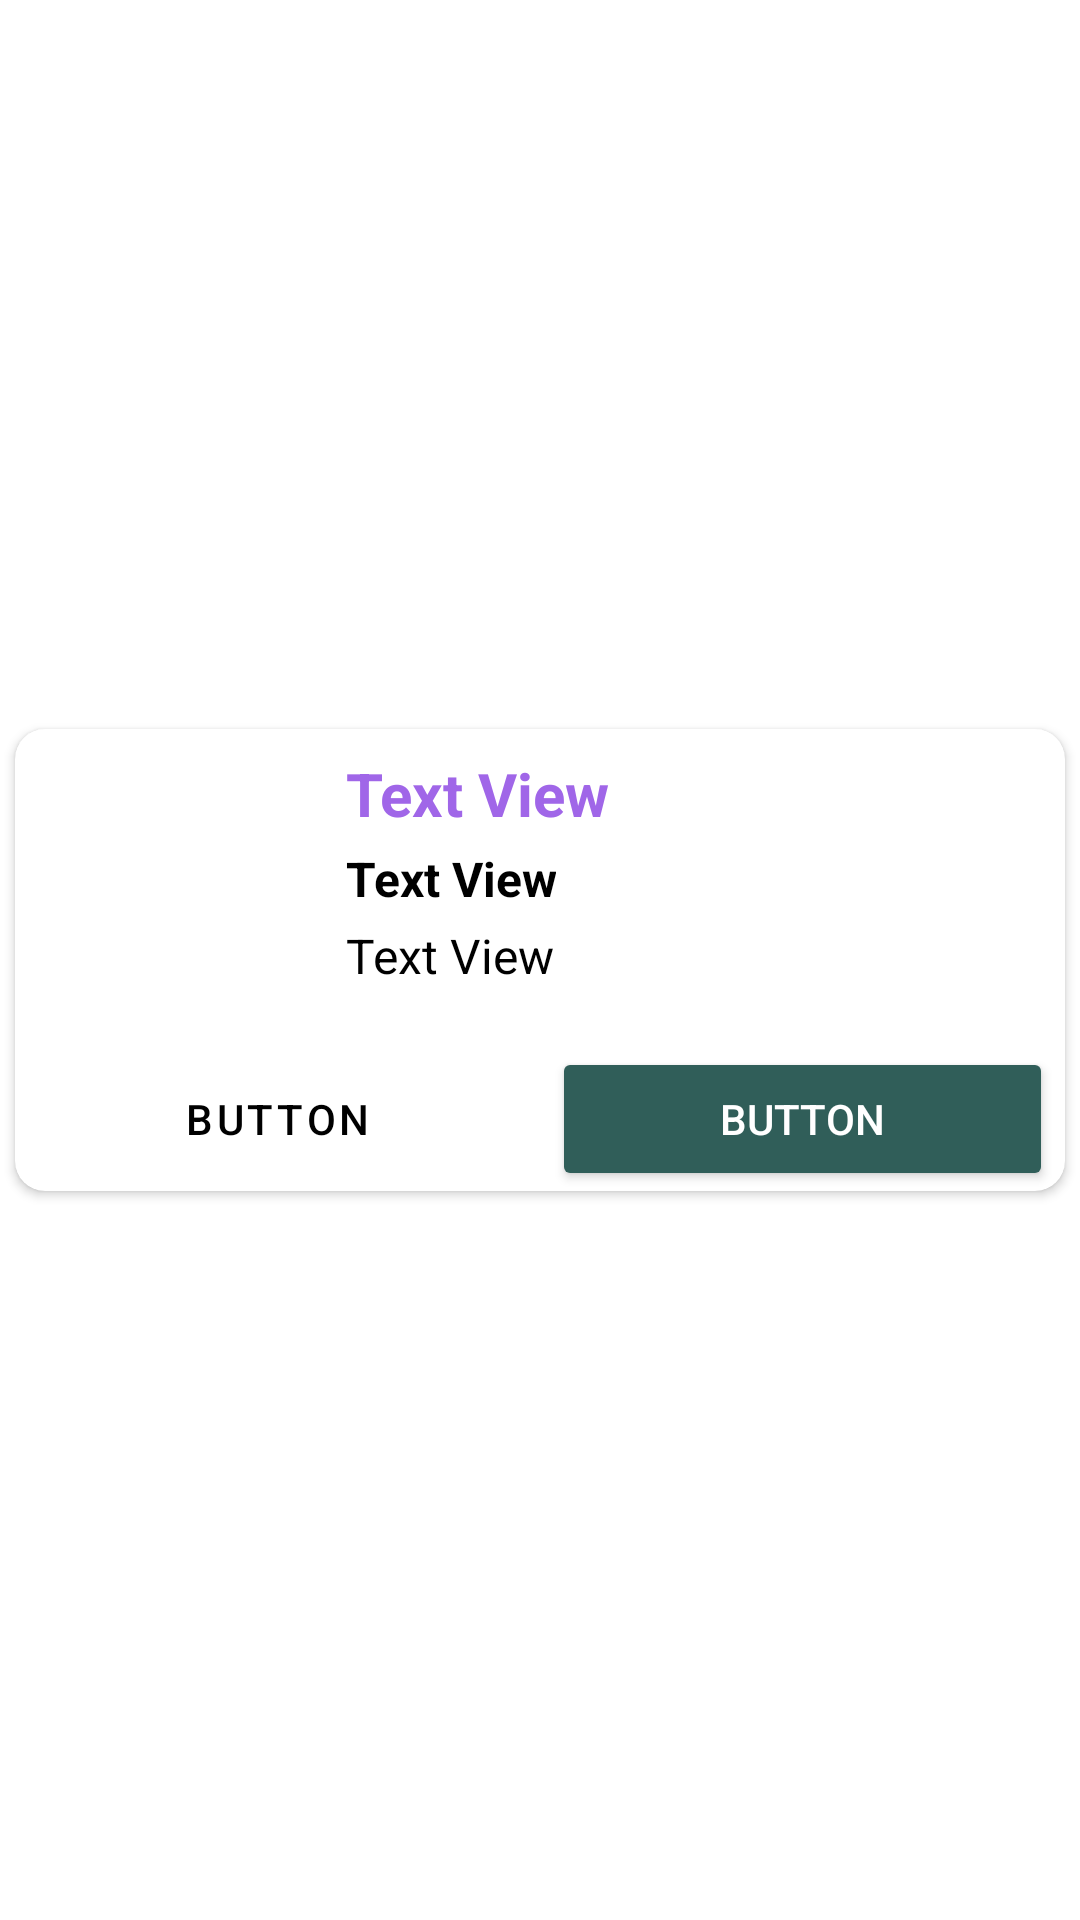

Layout XML and referenced resources for this Android screen:
<!-- AndroidManifest.xml: application theme Theme.GShop -->
<!-- res/layout/layout_product_item.xml -->
<?xml version="1.0" encoding="utf-8"?>
<androidx.constraintlayout.widget.ConstraintLayout xmlns:android="http://schemas.android.com/apk/res/android"
    xmlns:app="http://schemas.android.com/apk/res-auto"
    xmlns:tools="http://schemas.android.com/tools"
    android:layout_width="match_parent"
    android:layout_height="wrap_content"
    android:layout_margin="8dp"
    >

    <androidx.cardview.widget.CardView
        android:id="@+id/cardView2"
        android:layout_width="match_parent"
        android:layout_height="wrap_content"
        android:layout_margin="5dp"
        app:cardCornerRadius="10dp"
        app:layout_constraintBottom_toBottomOf="parent"
        app:layout_constraintEnd_toEndOf="parent"
        app:layout_constraintStart_toStartOf="parent"
        app:layout_constraintTop_toTopOf="parent">

        <androidx.constraintlayout.widget.ConstraintLayout
            android:layout_width="match_parent"
            android:layout_height="wrap_content">

            <ImageView
                android:id="@+id/imageView"
                android:layout_width="90dp"
                android:layout_height="90dp"
                android:layout_margin="8dp"
                android:scaleType="fitXY"
                app:layout_constraintBottom_toTopOf="@+id/btn1"
                app:layout_constraintStart_toStartOf="parent"
                app:layout_constraintTop_toTopOf="parent"
                tools:ignore="ContentDescription,ImageContrastCheck"
                tools:srcCompat="@tools:sample/avatars" />

            <TextView
                android:id="@+id/tv1"
                android:layout_width="wrap_content"
                android:layout_height="wrap_content"
                android:layout_marginStart="12dp"
                android:gravity="center"
                android:inputType="textPersonName"
                android:text="Text View"
                android:textColor="@color/colorPrimary"
                android:textSize="20sp"
                android:textStyle="bold"
                app:layout_constraintStart_toEndOf="@+id/imageView"
                app:layout_constraintTop_toTopOf="@+id/imageView"
                tools:ignore="TouchTargetSizeCheck" />


            <TextView
                android:id="@+id/tv3"
                android:layout_width="wrap_content"
                android:layout_height="wrap_content"
                android:layout_marginStart="12dp"
                android:layout_marginTop="4dp"
                android:gravity="center"
                android:inputType="textPersonName"
                android:text="Text View"
                android:textColor="@color/black"
                android:textSize="16sp"
                app:layout_constraintStart_toEndOf="@+id/imageView"
                app:layout_constraintTop_toBottomOf="@+id/tv2"
                tools:ignore="TouchTargetSizeCheck" />


            <TextView
                android:id="@+id/tv2"
                android:layout_width="wrap_content"
                android:layout_height="wrap_content"
                android:layout_marginStart="12dp"
                android:layout_marginTop="4dp"
                android:gravity="center"
                android:inputType="textPersonName"
                android:text="Text View"
                android:textColor="@color/black"
                android:textSize="16sp"
                android:textStyle="bold"
                app:layout_constraintStart_toEndOf="@+id/imageView"
                app:layout_constraintTop_toBottomOf="@+id/tv1"
                tools:ignore="TouchTargetSizeCheck" />

            <Button
                android:id="@+id/btn1"
                style="@style/Widget.MaterialComponents.Button.OutlinedButton"
                android:layout_width="0dp"
                android:layout_height="wrap_content"
                android:layout_marginHorizontal="4dp"
                android:layout_marginTop="8dp"
                android:layout_weight="1"
                android:backgroundTint="#FFFFFF"
                android:text="Button"
                android:textColor="@color/black"
                app:layout_constraintBottom_toBottomOf="parent"
                app:layout_constraintEnd_toStartOf="@+id/guideline"
                app:layout_constraintStart_toStartOf="parent" />

            <Button
                android:id="@+id/btn2"
                android:layout_width="0dp"
                android:layout_height="wrap_content"
                android:layout_marginHorizontal="4dp"
                android:layout_weight="1"
                android:backgroundTint="#305E59"
                android:text="Button"
                android:textColor="#FFFFFF"
                app:layout_constraintBottom_toBottomOf="parent"
                app:layout_constraintEnd_toEndOf="parent"
                app:layout_constraintStart_toStartOf="@+id/guideline" />

            <androidx.constraintlayout.widget.Guideline
                android:id="@+id/guideline"
                android:layout_width="wrap_content"
                android:layout_height="wrap_content"
                android:orientation="vertical"
                app:layout_constraintGuide_percent="0.5" />

        </androidx.constraintlayout.widget.ConstraintLayout>
    </androidx.cardview.widget.CardView>
</androidx.constraintlayout.widget.ConstraintLayout>
<!-- resources referenced by this layout -->
<resources>
  <color name="black">#FF000000</color>
  <color name="colorPrimary">#A066E8</color>
  <style name="Theme.GShop" parent="Theme.MaterialComponents.DayNight.DarkActionBar">
          
          <item name="colorPrimary">@color/colorPrimary</item>
          <item name="colorPrimaryVariant">@color/colorSecondary</item>
          <item name="colorOnPrimary">@color/white</item>
          
          <item name="colorSecondary">@color/teal_200</item>
          <item name="colorSecondaryVariant">@color/teal_700</item>
          <item name="colorOnSecondary">@color/black</item>
          
          <item name="android:statusBarColor">?attr/colorPrimaryVariant</item>
          
      </style>
  <color name="colorSecondary">#B67AFF</color>
  <color name="white">#FFFFFFFF</color>
  <color name="teal_200">#FF03DAC5</color>
  <color name="teal_700">#FF018786</color>
</resources>
